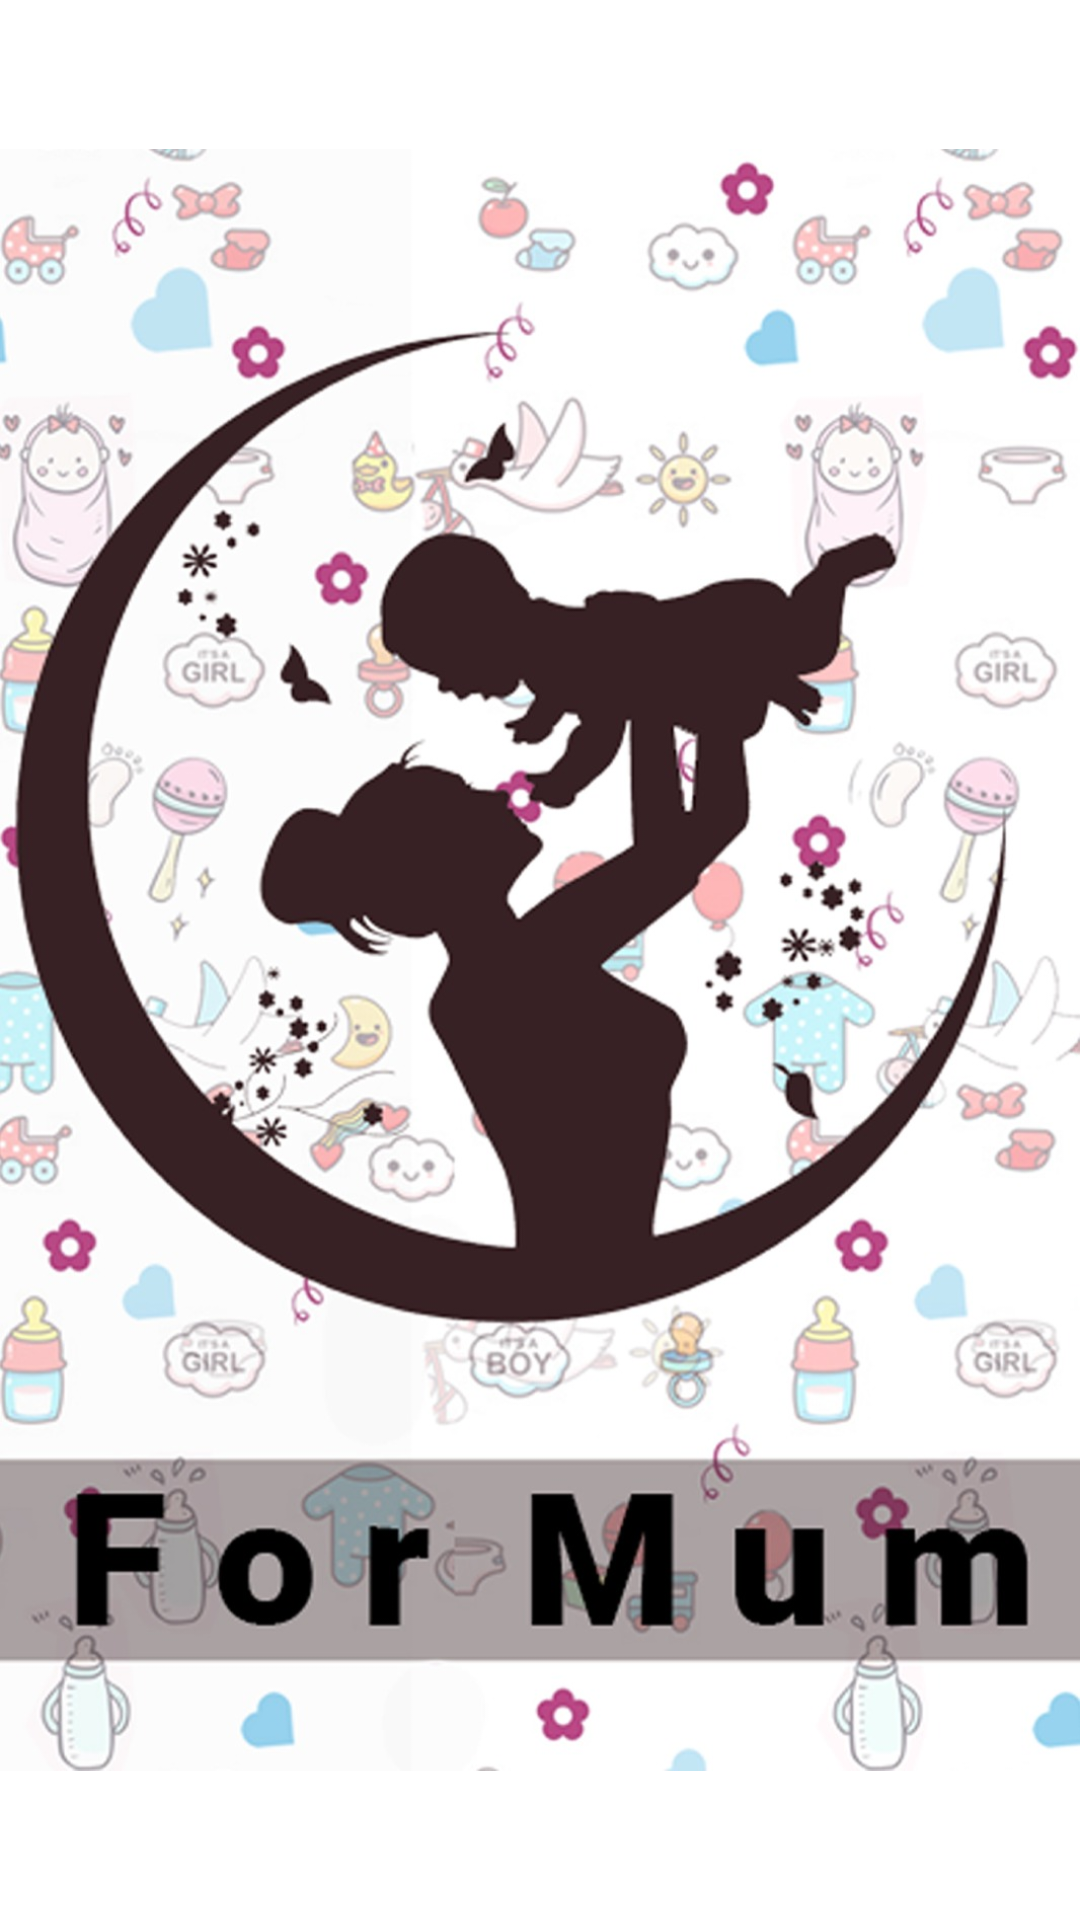

Here is an Android app screen rendered from its layout file. Give the layout XML and the strings, colors and styles it references.
<!-- AndroidManifest.xml: application theme Theme.ForMum -->
<!-- res/layout/activity_splash.xml -->
<?xml version="1.0" encoding="utf-8"?>
<androidx.constraintlayout.widget.ConstraintLayout
    xmlns:android="http://schemas.android.com/apk/res/android"
    xmlns:app="http://schemas.android.com/apk/res-auto"
    xmlns:tools="http://schemas.android.com/tools"
    android:layout_width="match_parent"
    android:layout_height="match_parent"
    tools:context=".SplashAct">

    <ImageView
        android:id="@+id/imageView"
        android:layout_width="match_parent"
        android:layout_height="wrap_content"
        app:layout_constraintBottom_toBottomOf="parent"
        app:layout_constraintEnd_toEndOf="parent"
        app:layout_constraintStart_toStartOf="parent"
        app:layout_constraintTop_toTopOf="parent"
        app:srcCompat="@drawable/formumsplash" />

</androidx.constraintlayout.widget.ConstraintLayout>
<!-- resources referenced by this layout -->
<resources>
  <!-- drawable formumsplash: jpeg bitmap (drawable, 190715 bytes) -->
  <style name="Theme.ForMum" parent="Theme.MaterialComponents.DayNight.NoActionBar">
          
          <item name="colorPrimary">@color/purple_500</item>
          <item name="colorPrimaryVariant">@color/purple_700</item>
          <item name="colorOnPrimary">@color/white</item>
          
          <item name="colorSecondary">@color/teal_200</item>
          <item name="colorSecondaryVariant">@color/teal_700</item>
          <item name="colorOnSecondary">@color/black</item>
          
          <item name="android:statusBarColor" tools:targetApi="l">?attr/colorPrimaryVariant</item>
          
      </style>
  <color name="purple_500">#EE0083</color>
  <color name="purple_700">#E14D9E</color>
  <color name="white">#FFFFFFFF</color>
  <color name="teal_200">#FF03DAC5</color>
  <color name="teal_700">#FF018786</color>
  <color name="black">#FF000000</color>
</resources>
